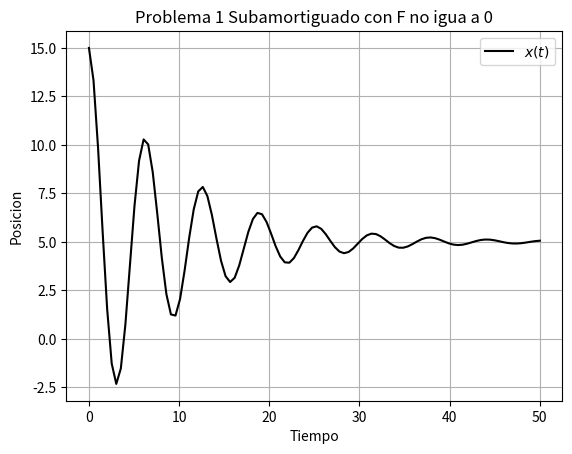

This figure's Python source:
#Created on 2020
# [redacted]

import numpy as np
import matplotlib.pyplot as plt
import math as m

def x(t):
    #con A la constante que se obtiene con F no igual a cero 
    A = 5
    Ao = 10
    beta = 0.1
    wo = 1
    w1 = m.sqrt(wo**2 - beta**2)
    return Ao*m.exp(-beta*t)*m.cos(w1*t)+A

# SE CREAN ARRELGOS
'''el primer arreglo define cuantos puntos de tiempo se van a valuar
y el segundo es un arreglo conformado por ceros que luego seran sustituidos
por el valor de la funcion para ese instante de tiempo'''
t = np.linspace(0,50,100)
r = np.zeros(len(t))

# SE VALUA LA FUNCION (tomando cada tiempo, valuandolo y sustituyendolo en el
# segundo arreglo)
for i in range(len(t)):
    r[i] = x(t[i])

# SE PLOTEA
# grafica la funcion en color negro y una linea continua
plt.plot(t,r,'-k',label='$x(t)$')
# muestra la leyenda dada por 'label' en el comando pasado
plt.legend()
# nombres de cada uno de los ejes
plt.xlabel('Tiempo')
plt.ylabel('Posicion')
plt.grid()
# titulo del grafico
plt.title('Problema 1 Subamortiguado con F no igua a 0')
# nombre y extencion de la grafica (se guarda en la carpeta donde este el prog.)
plt.savefig('problema 1 HT1_1.pdf')
# se muestra la grafica
plt.show()
